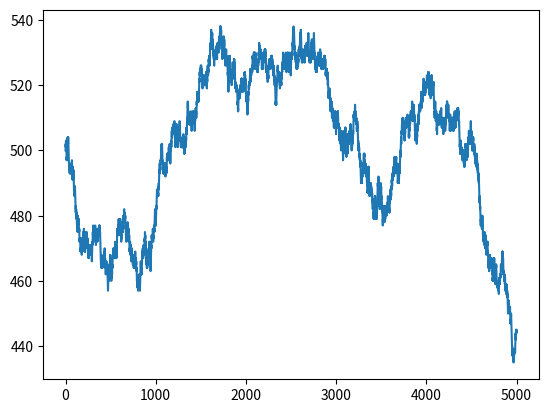

Write the Python code that produced this figure.
"""
Let's consider a 17th-century gambling house where you can bet on eight tossing pieces and
nine coins being flipped. If you get five or more heads then you win, otherwise you will
lose. Let's write code for this simulation for 1,000 coins using the binomial() function, as
follows:
"""
# Import required libraries
import numpy as np
import matplotlib.pyplot as plt

# Create an numpy vector of size 5000 with value 0
cash_balance = np.zeros(5000)
cash_balance[0] = 500

# Generate random numbers using Binomial
samples = np.random.binomial(9, 0.5, size=len(cash_balance))

# Update the cash balance
for i in range(1, len(cash_balance)):
    if samples[i] < 5:
        cash_balance[i] = cash_balance[i - 1] - 1
    else:
        cash_balance[i] = cash_balance[i - 1] + 1

# Plot the updated cash balance
plt.plot(np.arange(len(cash_balance)), cash_balance)
plt.show()

"""
In the preceding code block, we first created the cash_balance array of size 500 with zero
values and updated the first value with 500. Then, we generated values between 0 to 9
using the binomial() function. After this, we updated the cash_balance array based on
the results of coin tosses and plotted the cash balance using the Matplotlib library.
In each execution, the code will generate different results or random walks. If you want to
make walking constant, you need to use the seed value in the binomial() function. Let's
try another form of distribution for the random number generator: normal distribution.
"""